Run: headless pygame with SDL's dummy video driver; simulated clock (each Clock.tick advances the game by its frame time, no real sleeping); random seed 0; keys injected as events and as key.get_pressed() state; mouse plan: one left click at the window centre at the start of phase 2, then a move to the lower-right quarter at the start of phase 3.
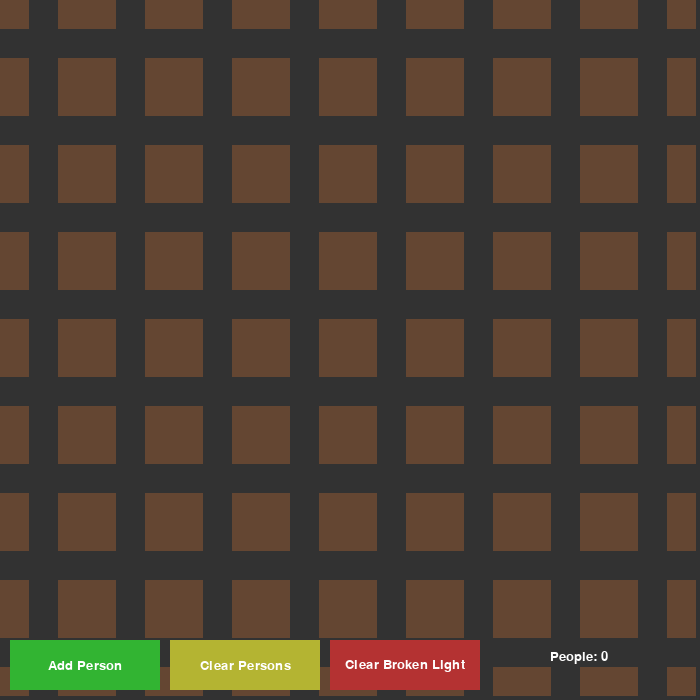
Frame 1 of 4 · flips 1–60 · no input
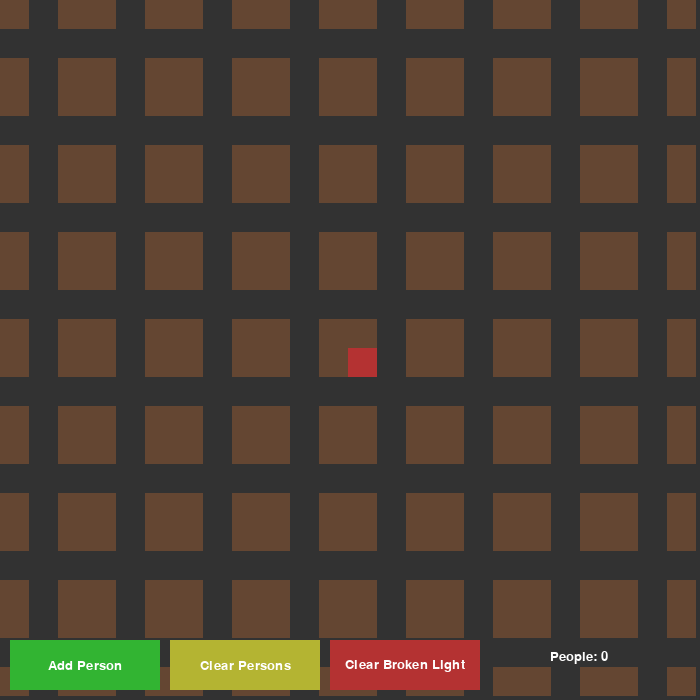
Frame 2 of 4 · flips 61–180 · clicked the window centre · tapped SPACE, RETURN · held RIGHT (→), D
Frame 3 of 4 · flips 181–300 · moved the mouse to the lower-right quarter · held DOWN (↓), S · screen unchanged from frame 2, image omitted
Frame 4 of 4 · flips 301–420 · held LEFT (←), A, UP (↑), W · screen unchanged from frame 3, image omitted

The pygame program that drew these frames:

import pygame
import random

WIDTH = 700
HEIGHT = 700
GRID_SIZE = 24 # 12 / 24 / 99 
CELL_SIZE = WIDTH // GRID_SIZE

WHITE = (255, 255, 255)
BLACK = (50, 50, 50)  
BROWN = (100, 70, 50) 
RED = (180, 50, 50)      
YELLOW = (180, 180, 50)  
GREEN = (50, 180, 50)    
DARK_GREEN = (25, 75, 25)   
DARK_RED = (75, 25, 25)    
DARK_YELLOW = (150, 150, 25) 


class Button:
    def __init__(self, x, y, width, height, text, color, hover_color):
        self.rect = pygame.Rect(x, y, width, height)
        self.text = text
        self.color = color
        self.hover_color = hover_color
        self.font = pygame.font.Font(None, 20)
        self.is_hovered = False

    def draw(self, screen):
        current_color = self.hover_color if self.is_hovered else self.color
        pygame.draw.rect(screen, current_color, self.rect)
        text_surf = self.font.render(self.text, True, WHITE)
        text_rect = text_surf.get_rect(center=self.rect.center)
        screen.blit(text_surf, text_rect)

    def handle_event(self, event):
        if event.type == pygame.MOUSEMOTION:
            self.is_hovered = self.rect.collidepoint(event.pos)

class ManagingLight:
    def __init__(self):
        pygame.init()
        self.screen = pygame.display.set_mode((WIDTH, HEIGHT))
        pygame.display.set_caption("Managing light")
        
        self.lights = [[False for _ in range(GRID_SIZE)] for _ in range(GRID_SIZE)]
        self.broken_lights = set()
        
        self.pedestrians = []
        self.cell_types = self.generate_map()
        
        self.buttons = [
            Button(10, HEIGHT - 60, 150, 50, "Add Person", GREEN, DARK_GREEN),
            Button(170, HEIGHT - 60, 150, 50, "Clear Persons", YELLOW, DARK_YELLOW),
            Button(330, HEIGHT - 60, 150, 50, "Clear Broken Light", RED, DARK_RED)
        ]
        
        self.clock = pygame.time.Clock()
        self.font = pygame.font.Font(None, 20)

    def generate_map(self):
        cell_types = [[None for _ in range(GRID_SIZE)] for _ in range(GRID_SIZE)]
        
        for y in range(GRID_SIZE):
            for x in range(GRID_SIZE):
                if y % 3 == 1 or x % 3 == 1:
                    cell_types[y][x] = 'road'
                elif (y % 3 == 0 or y % 3 == 2) and (x % 3 == 0 or x % 3 == 2):
                    cell_types[y][x] = 'house'
        return cell_types

    def get_random_position(self):
        return random.randint(0, GRID_SIZE), random.randint(0, GRID_SIZE)

    def spawn_pedestrian(self):
        try:
            x, y = self.get_random_position()
            self.pedestrians.append({
                'x': x, 
                'y': y, 
                'speed_x': random.choice([-1, 0, 1]), 
                'speed_y': random.choice([-1, 0, 1])
            })
        except ValueError as e:
            print(f"Error spawning pedestrian: {e}")

    def move_pedestrians(self):
        for pedestrian in self.pedestrians:
            new_x = pedestrian['x'] + pedestrian['speed_x']
            new_y = pedestrian['y'] + pedestrian['speed_y']
            
            if 0 <= new_x < GRID_SIZE and 0 <= new_y < GRID_SIZE:
                pedestrian['x'] = new_x
                pedestrian['y'] = new_y
            else:
                pedestrian['speed_x'] *= -1
                pedestrian['speed_y'] *= -1
            
            if random.random() < 0.1:
                pedestrian['speed_x'] = random.choice([-1, 0, 1])
                pedestrian['speed_y'] = random.choice([-1, 0, 1])

    def update_lights(self):
        self.lights = [[False for _ in range(GRID_SIZE)] for _ in range(GRID_SIZE)]
        
        for pedestrian in self.pedestrians:
            x, y = pedestrian['x'], pedestrian['y']
            for dx in range(-2, 3):
                for dy in range(-2, 3):
                    nx, ny = x + dx, y + dy
                    if 0 <= nx < GRID_SIZE and 0 <= ny < GRID_SIZE:
                        if (nx, ny) not in self.broken_lights:
                            self.lights[ny][nx] = True

    def draw(self):
        self.screen.fill(BLACK)
        
        for y in range(GRID_SIZE):
            for x in range(GRID_SIZE):
                rect = pygame.Rect(x * CELL_SIZE, y * CELL_SIZE, CELL_SIZE, CELL_SIZE)
                
                if (x, y) in self.broken_lights:
                    pygame.draw.rect(self.screen, RED, rect)
                else:
                    base_color = self.get_base_color(x, y)
                    if self.lights[y][x]:
                        color = self.get_bright_color(base_color)
                    else:
                        color = base_color
                    pygame.draw.rect(self.screen, color, rect)
        
        for pedestrian in self.pedestrians:
            pedestrian_rect = pygame.Rect(pedestrian['x'] * CELL_SIZE, pedestrian['y'] * CELL_SIZE, CELL_SIZE, CELL_SIZE)
            pygame.draw.rect(self.screen, YELLOW, pedestrian_rect)
        
        for button in self.buttons:
            button.draw(self.screen)
            
        counter_text = self.font.render(f"People: {len(self.pedestrians)}", True, WHITE)
        self.screen.blit(counter_text, (WIDTH - 150, HEIGHT - 50))

    def get_base_color(self, x, y):
        cell_type = self.cell_types[y][x]
        if cell_type == 'road':
            return BLACK
        elif cell_type == 'house':
            return BROWN

    def get_bright_color(self, color):
        r, g, b = color
        return (min(255, r + 100), min(255, g + 100), min(255, b + 100))

    def run(self):
        running = True
        while running:
            for event in pygame.event.get():
                if event.type == pygame.QUIT:
                    running = False
                
                for button in self.buttons:
                    button.handle_event(event)
                
                if event.type == pygame.MOUSEBUTTONDOWN:
                    if event.button == 1:
                        if self.buttons[0].rect.collidepoint(event.pos): 
                            self.spawn_pedestrian()
                        elif self.buttons[1].rect.collidepoint(event.pos): 
                            self.pedestrians = []
                        elif self.buttons[2].rect.collidepoint(event.pos):
                            self.broken_lights.clear()
                        else:
                            x, y = event.pos[0] // CELL_SIZE, event.pos[1] // CELL_SIZE
                            if (x, y) in self.broken_lights:
                                self.broken_lights.remove((x, y))
                            else:
                                self.broken_lights.add((x, y))

                    elif event.button == 3:
                        x, y = event.pos[0] // CELL_SIZE, event.pos[1] // CELL_SIZE
                        for dx in range(-5, 6):
                            for dy in range(-5, 6):
                                nx, ny = x + dx, y + dy
                                if 0 <= nx < GRID_SIZE and 0 <= ny < GRID_SIZE:
                                    if (nx, ny) in self.broken_lights:
                                        self.broken_lights.remove((nx, ny))
                                    else:
                                        self.broken_lights.add((nx, ny))
            
            self.move_pedestrians()
            self.update_lights()
            self.draw()
            
            pygame.display.flip()
            self.clock.tick(5)

        pygame.quit()

if __name__ == "__main__":
    game = ManagingLight()
    game.run()
